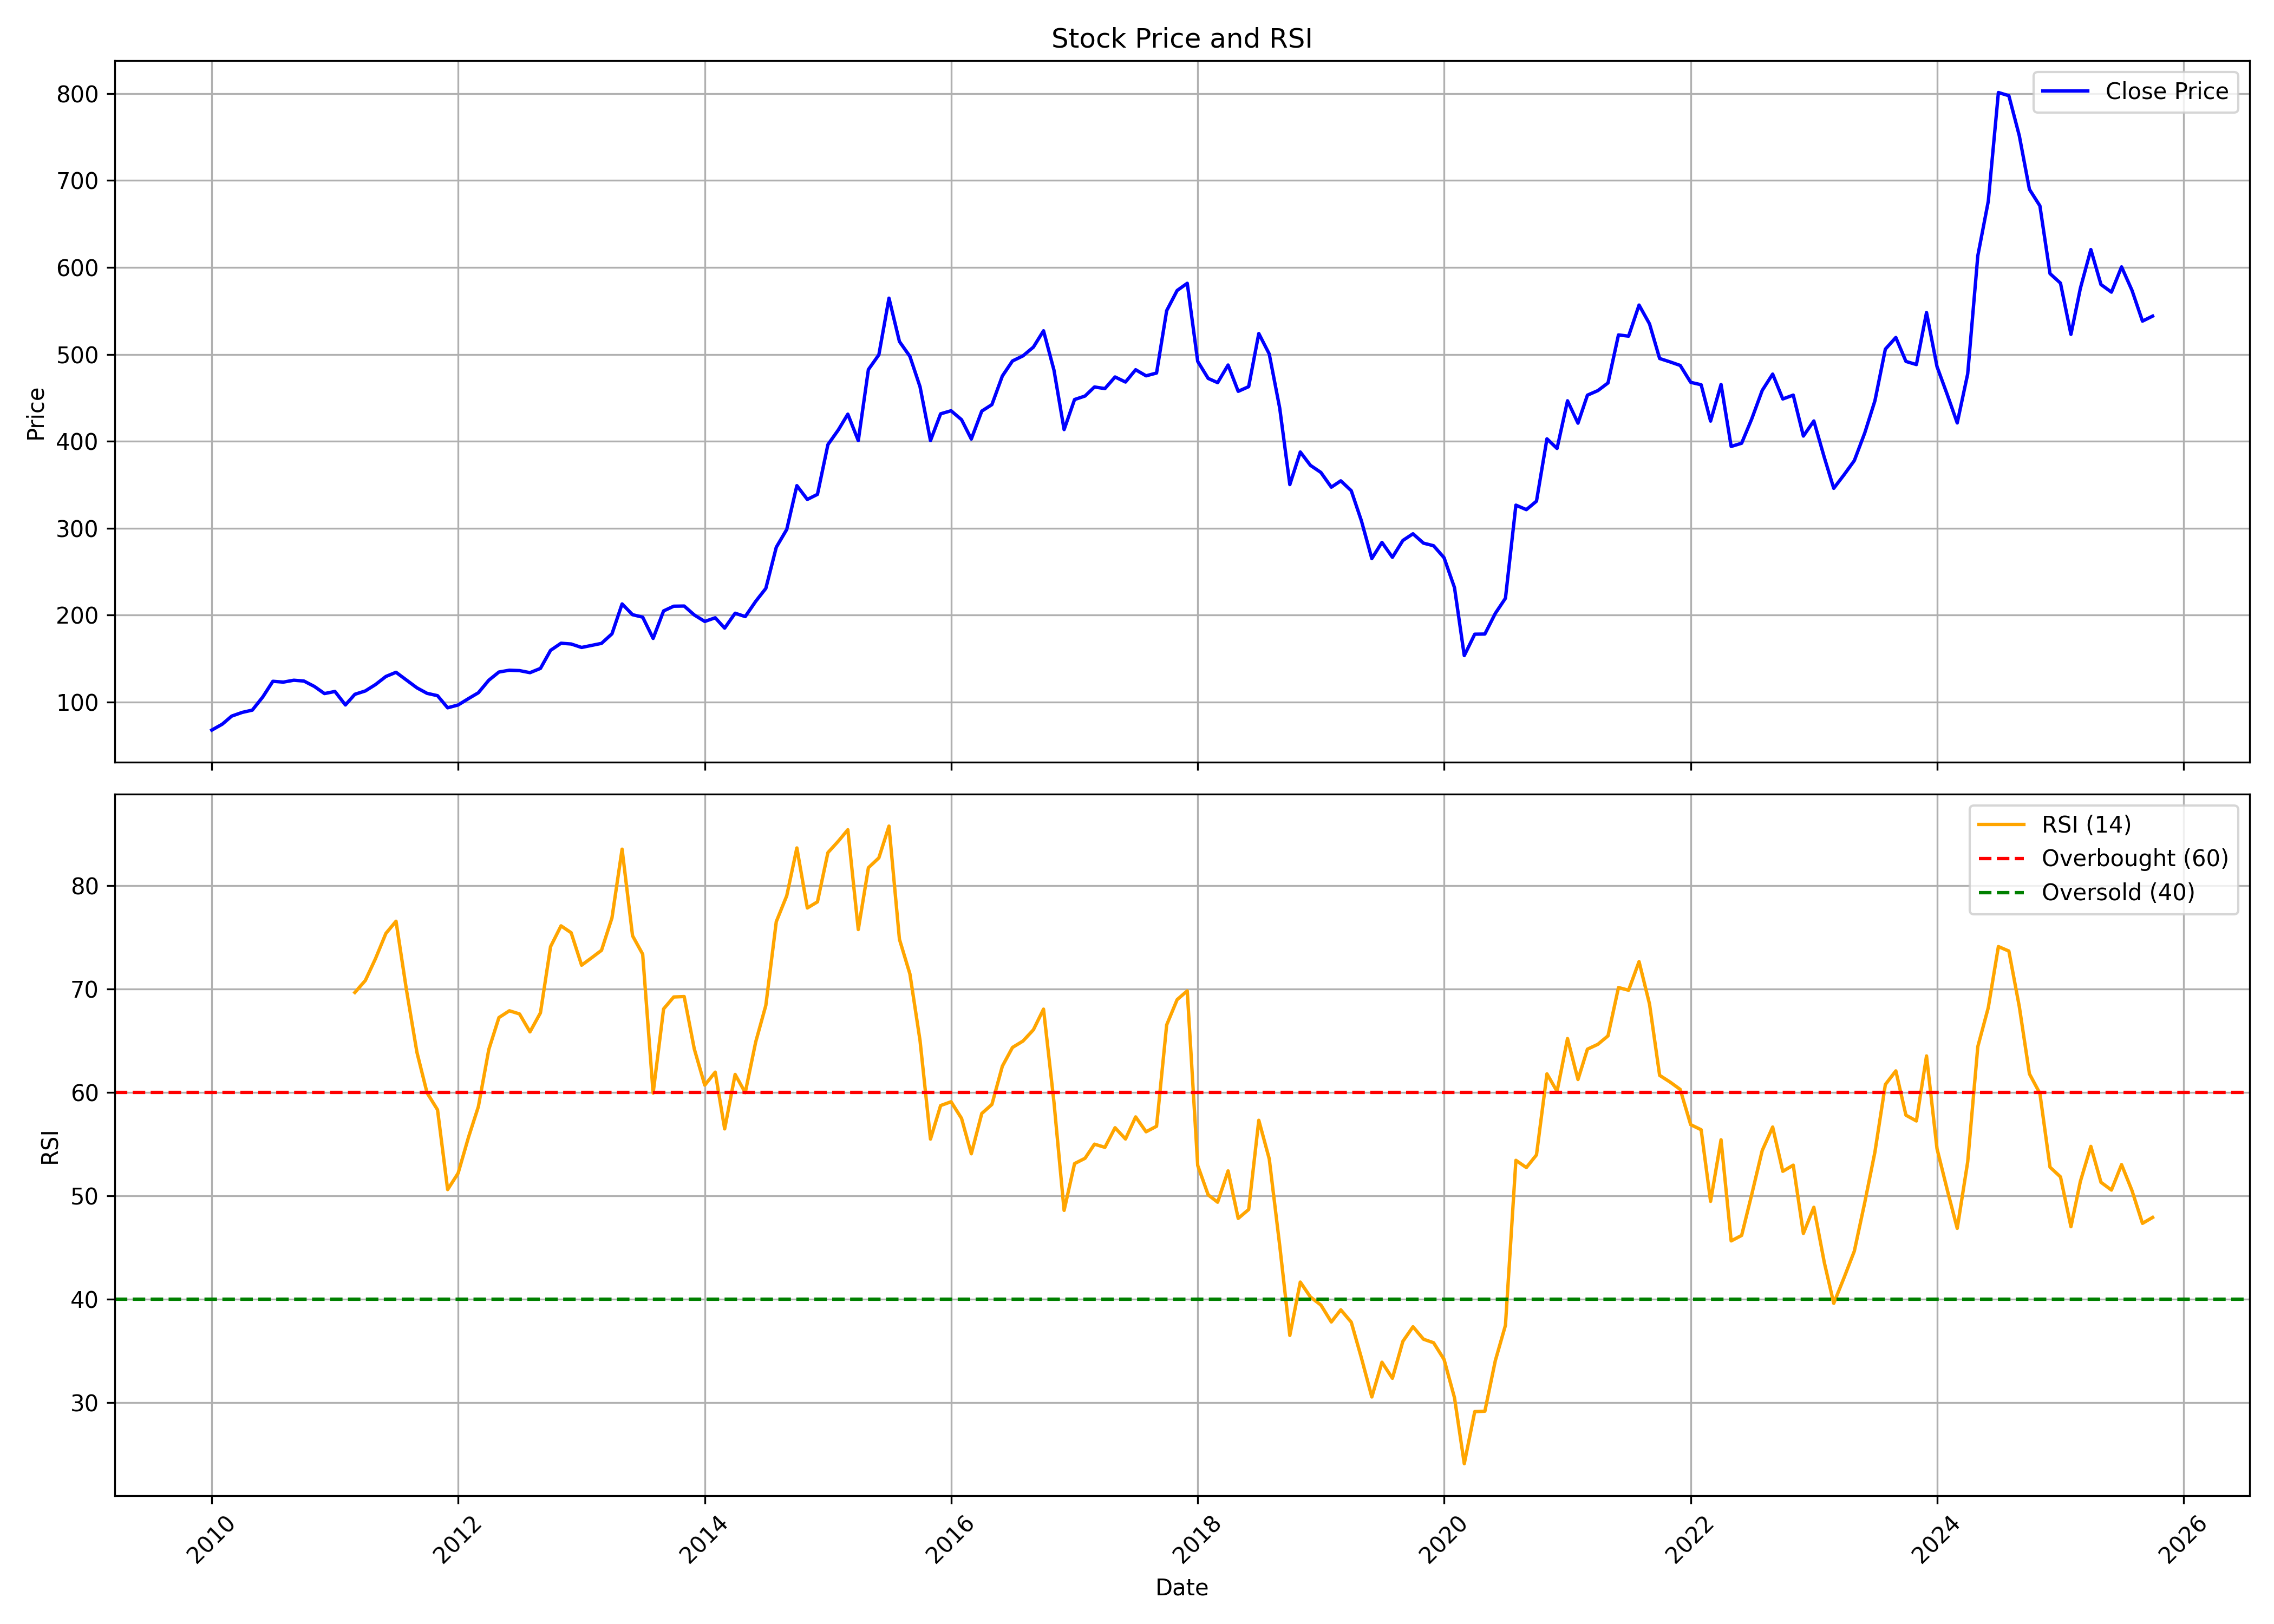

The data file committed next to this chart (first rows):
, date, symbol, open, high, low, close, volume, rsi
0, 2010-01-01, EMAMILTD, 66.46, 77.13, 65.08, 67.76, 4523352, 
1, 2010-02-01, EMAMILTD, 67.93, 83.88, 67.93, 74.53, 11432886, 
2, 2010-03-01, EMAMILTD, 74.53, 85.92, 73.76, 83.83, 11820882, 
3, 2010-04-01, EMAMILTD, 83.28, 101.7, 83.22, 88.08, 12897066, 
4, 2010-05-01, EMAMILTD, 88.49, 95.26, 84.12, 90.71, 7390758, 
5, 2010-06-01, EMAMILTD, 90.25, 112.7, 86.8, 105.8, 9396294, 
6, 2010-07-01, EMAMILTD, 106, 127.6, 104.9, 123.9, 6212787, 
7, 2010-08-01, EMAMILTD, 124.6, 134, 116.4, 122.9, 6047673, 
8, 2010-09-01, EMAMILTD, 121.9, 138.6, 99.97, 125.1, 3836982, 
9, 2010-10-01, EMAMILTD, 125.4, 141.1, 120.4, 124.2, 3271446, 
10, 2010-11-01, EMAMILTD, 125.4, 137.3, 114.2, 118, 4522515, 
11, 2010-12-01, EMAMILTD, 119.3, 127.8, 85.51, 109.7, 15482997, 
12, 2011-01-01, EMAMILTD, 111.2, 122.9, 97.73, 112.2, 11106474, 
13, 2011-02-01, EMAMILTD, 110.7, 115, 93.8, 96.67, 5390151, 
14, 2011-03-01, EMAMILTD, 95.7, 111.5, 94.62, 108.9, 4162326, 69.64
15, 2011-04-01, EMAMILTD, 108.2, 116.9, 104.9, 112.8, 4996176, 70.8
16, 2011-05-01, EMAMILTD, 114.1, 121.8, 104.9, 120.1, 4109838, 72.91
17, 2011-06-01, EMAMILTD, 122.3, 131.8, 117.2, 129.4, 5547150, 75.36
18, 2011-07-01, EMAMILTD, 131, 148.4, 129.3, 134.2, 2863842, 76.54
19, 2011-08-01, EMAMILTD, 137, 138.1, 117.7, 125.3, 1455561, 69.88
20, 2011-09-01, EMAMILTD, 126.2, 133.3, 115.3, 116.3, 3693771, 63.85
21, 2011-10-01, EMAMILTD, 113.6, 128, 107.3, 110, 4725735, 59.93
22, 2011-11-01, EMAMILTD, 109.5, 134.7, 106.2, 107.3, 8120037, 58.3
23, 2011-12-01, EMAMILTD, 108.7, 111.7, 85.57, 93.4, 13776534, 50.58
24, 2012-01-01, EMAMILTD, 94.74, 98.29, 85.39, 96.63, 4493358, 52.16
25, 2012-02-01, EMAMILTD, 96.66, 110.3, 95.15, 104, 3834030, 55.66
26, 2012-03-01, EMAMILTD, 103, 113.3, 99.98, 110.7, 6021264, 58.59
27, 2012-04-01, EMAMILTD, 112, 145.1, 108.2, 125.1, 3932301, 64.13
28, 2012-05-01, EMAMILTD, 125.1, 146.2, 115.3, 134.5, 4130079, 67.22
29, 2012-06-01, EMAMILTD, 136, 150, 128.7, 136.6, 3022812, 67.87
30, 2012-07-01, EMAMILTD, 138.3, 139.6, 126.4, 136.2, 951312, 67.57
31, 2012-08-01, EMAMILTD, 137.2, 141, 127.7, 133.8, 3868095, 65.83
32, 2012-09-01, EMAMILTD, 136.9, 143.3, 133, 138.7, 11260449, 67.68
33, 2012-10-01, EMAMILTD, 139, 167.5, 136.4, 159.5, 11418462, 74.08
34, 2012-11-01, EMAMILTD, 161.4, 183, 156.6, 167.7, 8137527, 76.09
35, 2012-12-01, EMAMILTD, 167, 173.9, 162, 166.8, 3759978, 75.43
36, 2013-01-01, EMAMILTD, 168.1, 172.5, 153.2, 162.8, 1759884, 72.28
37, 2013-02-01, EMAMILTD, 164.8, 176.7, 159.7, 165.3, 4271619, 73.03
38, 2013-03-01, EMAMILTD, 165.6, 177.5, 157, 167.5, 10875123, 73.72
39, 2013-04-01, EMAMILTD, 169.5, 180, 161.2, 178.5, 10617708, 76.86
40, 2013-05-01, EMAMILTD, 178.5, 221.2, 178.5, 212.9, 12919140, 83.51
41, 2013-06-01, EMAMILTD, 212.8, 220.4, 171.1, 200.5, 13516766, 75.13
42, 2013-07-01, EMAMILTD, 202.9, 228.1, 192, 197.7, 7981566, 73.35
43, 2013-08-01, EMAMILTD, 195.1, 206.7, 166.4, 173.2, 7444246, 59.91
44, 2013-09-01, EMAMILTD, 171.5, 212.9, 171.5, 204.8, 6215690, 68.05
45, 2013-10-01, EMAMILTD, 203.6, 218.8, 187.9, 210.3, 5074130, 69.21
46, 2013-11-01, EMAMILTD, 209.1, 216.1, 189.4, 210.5, 5149274, 69.25
47, 2013-12-01, EMAMILTD, 207.4, 211.8, 192.6, 200.2, 6300414, 64.18
48, 2014-01-01, EMAMILTD, 201, 205.1, 177.4, 192.7, 8154050, 60.68
49, 2014-02-01, EMAMILTD, 192.2, 201.3, 182, 196.9, 6601252, 61.94
50, 2014-03-01, EMAMILTD, 199.4, 199.4, 181.2, 185.1, 4467572, 56.45
51, 2014-04-01, EMAMILTD, 185.4, 207, 183, 202.2, 9063134, 61.72
52, 2014-05-01, EMAMILTD, 202.2, 205.3, 182, 198.3, 9696518, 59.95
53, 2014-06-01, EMAMILTD, 199.8, 228.9, 189.8, 215.9, 7358004, 64.86
54, 2014-07-01, EMAMILTD, 221.1, 245.2, 214.3, 230.8, 5141768, 68.39
55, 2014-08-01, EMAMILTD, 228.7, 286.9, 224, 278.1, 6966630, 76.5
56, 2014-09-01, EMAMILTD, 280.2, 311.9, 280.2, 298.6, 6874468, 79
57, 2014-10-01, EMAMILTD, 298.1, 355.2, 277.8, 349, 11233894, 83.63
58, 2014-11-01, EMAMILTD, 351.3, 351.3, 324.2, 333.1, 2645180, 77.82
59, 2014-12-01, EMAMILTD, 332.6, 344.5, 303.9, 338.9, 8391080, 78.41
... 130 more rows
